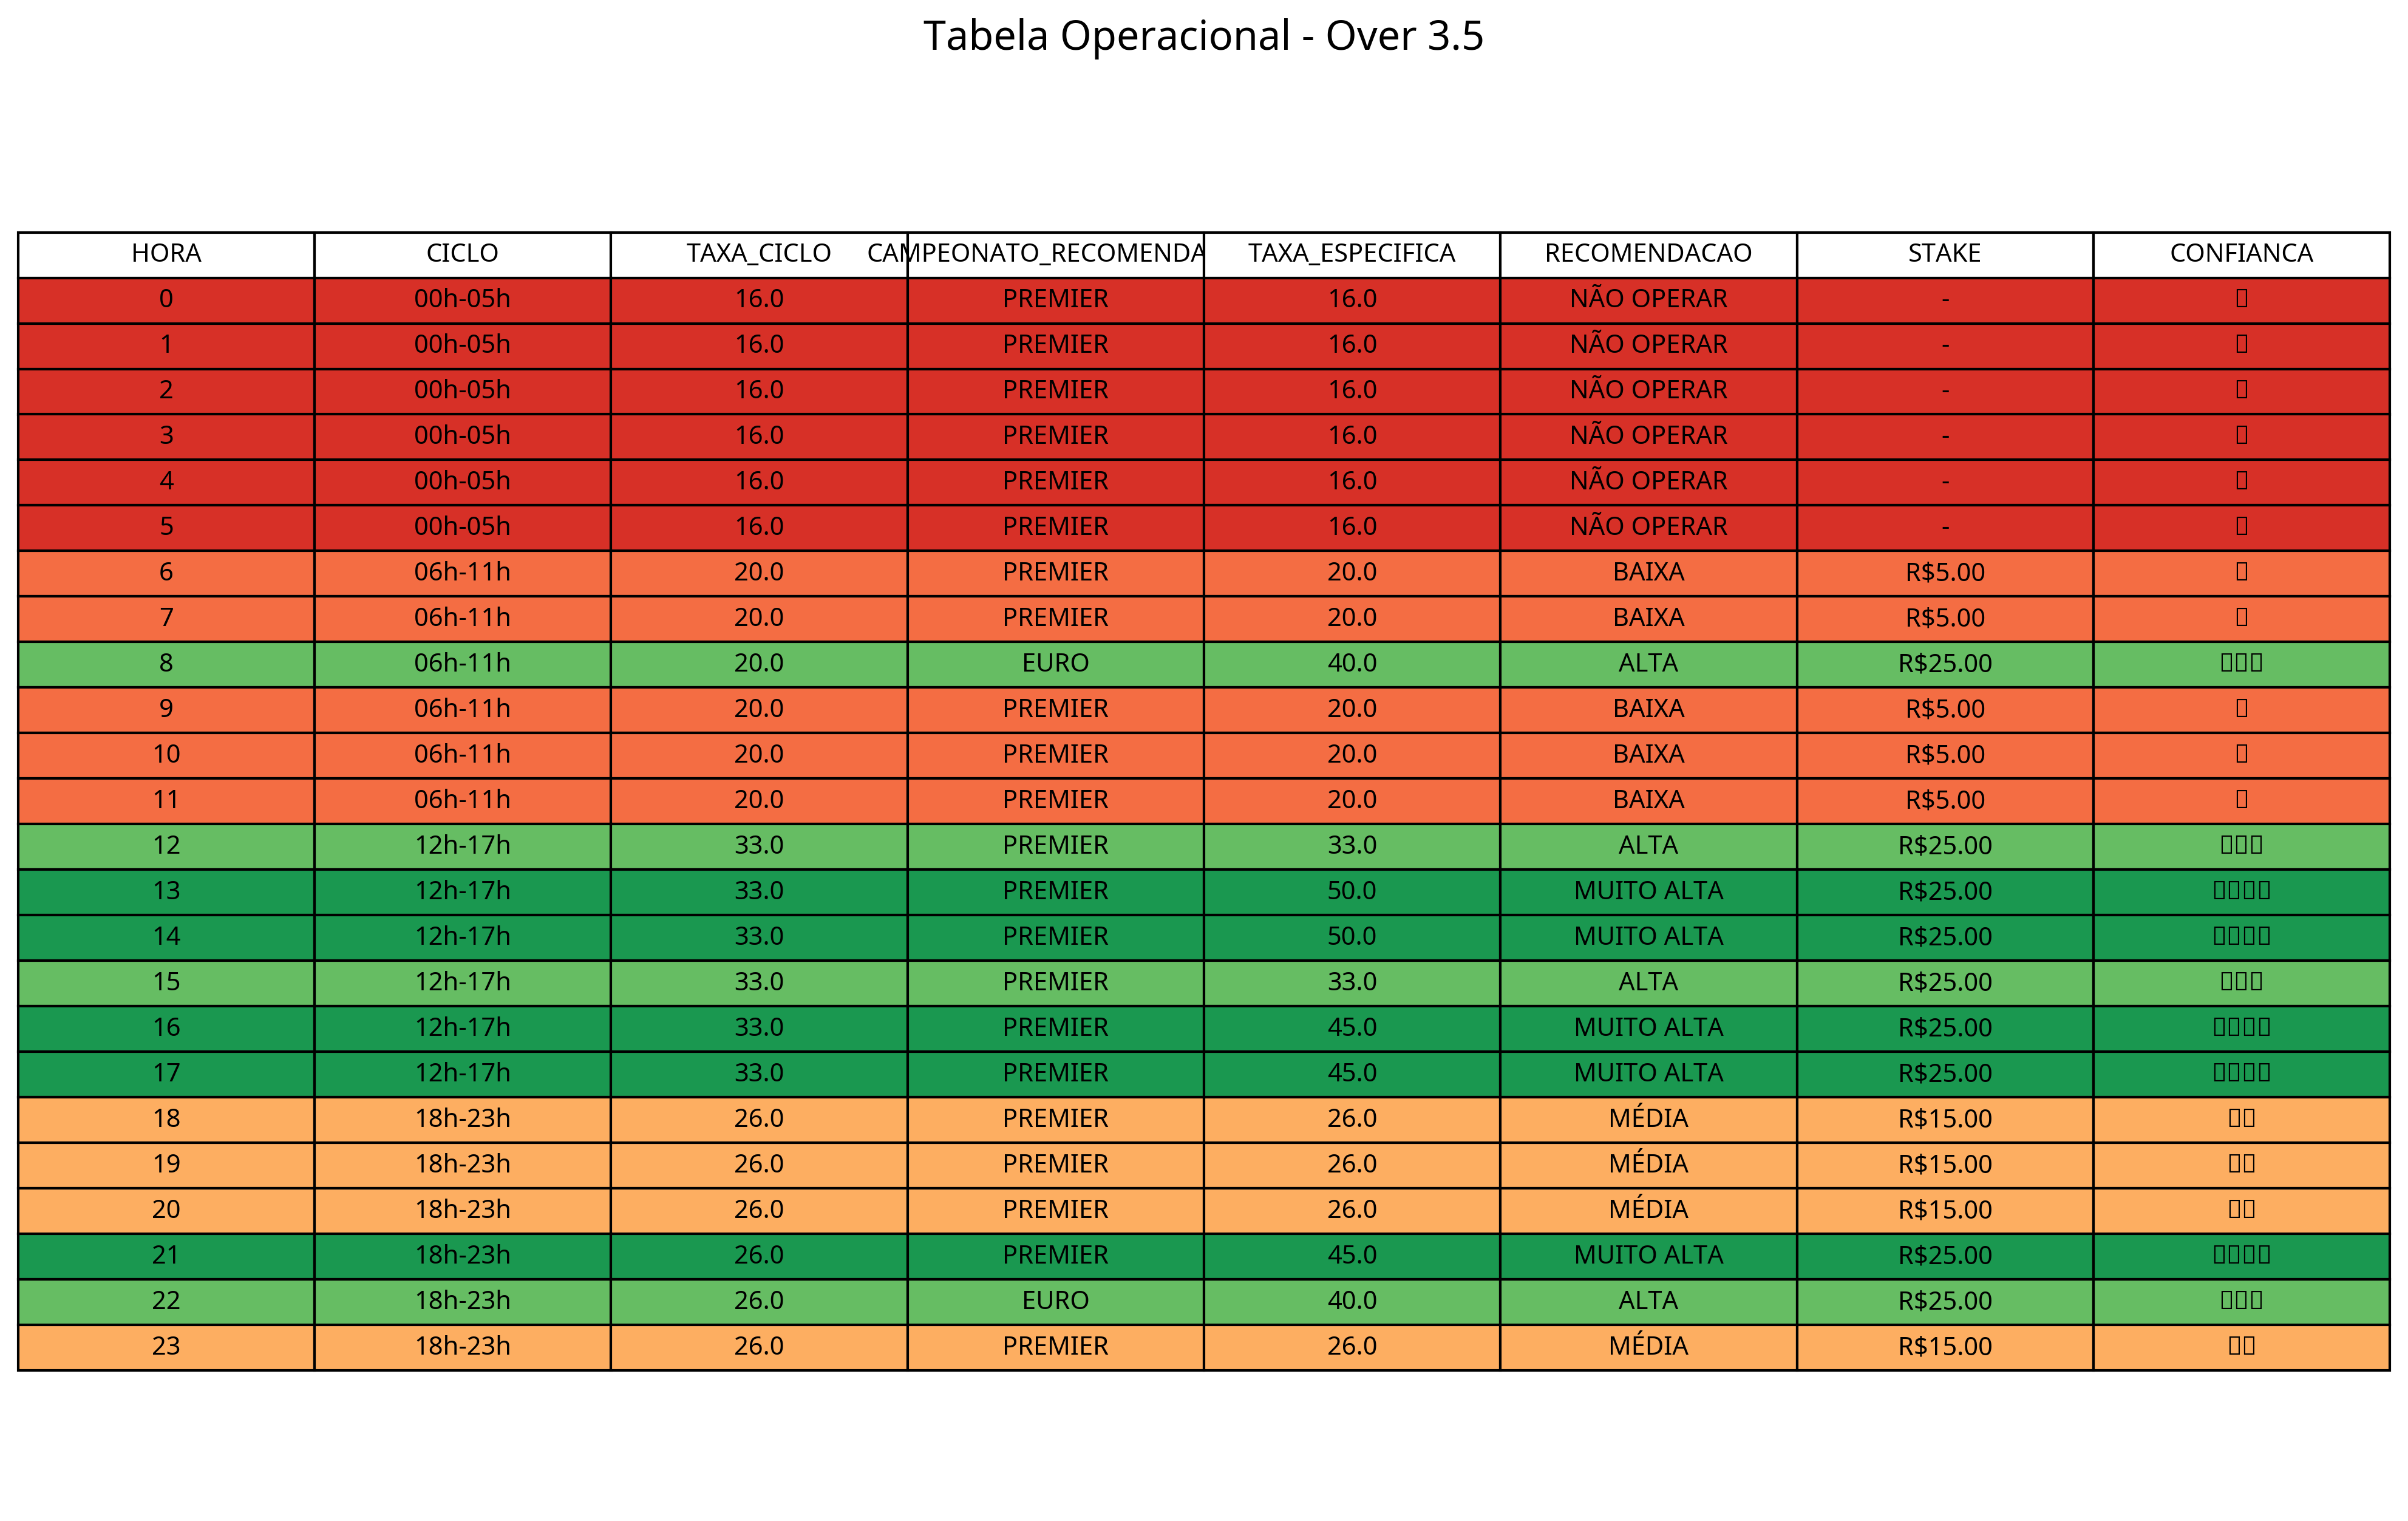

This chart was generated by the following Python code:
import pandas as pd
import numpy as np
import matplotlib.pyplot as plt
import seaborn as sns
from datetime import datetime
import os

# Criar diretórios necessários
os.makedirs('/home/ubuntu/tabelas_operacionais', exist_ok=True)

def criar_tabela_operacional_over35():
    """
    Cria uma tabela operacional para o mercado Over 3.5 com base nas análises realizadas
    """
    # Dados das taxas de ocorrência por campeonato
    campeonatos = ['PREMIER', 'EURO', 'COPA', 'SUPER']
    taxas_campeonato = [28.0, 22.0, 23.0, 20.0]  # Porcentagens
    
    # Dados das taxas de ocorrência por ciclo
    ciclos = ['00h-05h', '06h-11h', '12h-17h', '18h-23h']
    taxas_ciclo = [16.0, 20.0, 33.0, 26.0]  # Porcentagens
    
    # Criar DataFrame para a tabela operacional
    horas = list(range(24))
    dados = []
    
    for hora in horas:
        # Determinar o ciclo da hora
        if 0 <= hora <= 5:
            ciclo = '00h-05h'
            taxa_ciclo = 16.0
        elif 6 <= hora <= 11:
            ciclo = '06h-11h'
            taxa_ciclo = 20.0
        elif 12 <= hora <= 17:
            ciclo = '12h-17h'
            taxa_ciclo = 33.0
        else:
            ciclo = '18h-23h'
            taxa_ciclo = 26.0
        
        # Determinar a recomendação com base na taxa do ciclo
        if taxa_ciclo >= 30:
            recomendacao = 'ALTA'
            stake = 'R$25.00'
            confianca = '⭐⭐⭐'
        elif taxa_ciclo >= 25:
            recomendacao = 'MÉDIA'
            stake = 'R$15.00'
            confianca = '⭐⭐'
        elif taxa_ciclo >= 20:
            recomendacao = 'BAIXA'
            stake = 'R$5.00'
            confianca = '⭐'
        else:
            recomendacao = 'NÃO OPERAR'
            stake = '-'
            confianca = '❌'
        
        # Adicionar combinações específicas de alta ocorrência
        combinacoes_especiais = {
            13: {'campeonato': 'PREMIER', 'taxa': 50.0, 'recomendacao': 'MUITO ALTA', 'stake': 'R$25.00', 'confianca': '⭐⭐⭐⭐'},
            14: {'campeonato': 'PREMIER', 'taxa': 50.0, 'recomendacao': 'MUITO ALTA', 'stake': 'R$25.00', 'confianca': '⭐⭐⭐⭐'},
            16: {'campeonato': 'PREMIER', 'taxa': 45.0, 'recomendacao': 'MUITO ALTA', 'stake': 'R$25.00', 'confianca': '⭐⭐⭐⭐'},
            17: {'campeonato': 'PREMIER', 'taxa': 45.0, 'recomendacao': 'MUITO ALTA', 'stake': 'R$25.00', 'confianca': '⭐⭐⭐⭐'},
            21: {'campeonato': 'PREMIER', 'taxa': 45.0, 'recomendacao': 'MUITO ALTA', 'stake': 'R$25.00', 'confianca': '⭐⭐⭐⭐'},
            8: {'campeonato': 'EURO', 'taxa': 40.0, 'recomendacao': 'ALTA', 'stake': 'R$25.00', 'confianca': '⭐⭐⭐'},
            22: {'campeonato': 'EURO', 'taxa': 40.0, 'recomendacao': 'ALTA', 'stake': 'R$25.00', 'confianca': '⭐⭐⭐'}
        }
        
        if hora in combinacoes_especiais:
            combo = combinacoes_especiais[hora]
            campeonato_recomendado = combo['campeonato']
            taxa_especifica = combo['taxa']
            recomendacao = combo['recomendacao']
            stake = combo['stake']
            confianca = combo['confianca']
        else:
            # Para horas sem combinações especiais, recomendar o campeonato com maior taxa
            campeonato_recomendado = 'PREMIER'  # Campeonato com maior taxa geral
            taxa_especifica = taxa_ciclo  # Usar a taxa do ciclo
        
        dados.append({
            'HORA': hora,
            'CICLO': ciclo,
            'TAXA_CICLO': taxa_ciclo,
            'CAMPEONATO_RECOMENDADO': campeonato_recomendado,
            'TAXA_ESPECIFICA': taxa_especifica,
            'RECOMENDACAO': recomendacao,
            'STAKE': stake,
            'CONFIANCA': confianca
        })
    
    # Criar DataFrame
    df = pd.DataFrame(dados)
    
    # Salvar tabela em CSV
    arquivo_csv = '/home/ubuntu/tabelas_operacionais/tabela_operacional_over35.csv'
    df.to_csv(arquivo_csv, index=False)
    
    # Criar visualização da tabela
    plt.figure(figsize=(14, 10))
    
    # Criar uma tabela colorida
    ax = plt.subplot(111, frame_on=False)
    ax.xaxis.set_visible(False)
    ax.yaxis.set_visible(False)
    
    # Definir cores para as recomendações
    cores = {
        'MUITO ALTA': '#1a9850',  # Verde escuro
        'ALTA': '#66bd63',        # Verde
        'MÉDIA': '#fdae61',       # Laranja
        'BAIXA': '#f46d43',       # Vermelho claro
        'NÃO OPERAR': '#d73027'   # Vermelho escuro
    }
    
    # Criar lista de cores para cada linha
    cell_colors = []
    for _, row in df.iterrows():
        recomendacao = row['RECOMENDACAO']
        cor = cores.get(recomendacao, '#ffffff')  # Branco para valores não mapeados
        cell_colors.append([cor] * len(df.columns))
    
    # Criar tabela
    tabela = plt.table(
        cellText=df.values,
        colLabels=df.columns,
        cellLoc='center',
        loc='center',
        cellColours=cell_colors
    )
    
    # Ajustar tamanho da fonte
    tabela.auto_set_font_size(False)
    tabela.set_fontsize(10)
    tabela.scale(1.2, 1.5)
    
    # Título
    plt.title('Tabela Operacional - Over 3.5', fontsize=16, pad=20)
    
    # Salvar imagem
    plt.savefig('/home/ubuntu/tabelas_operacionais/tabela_operacional_over35.png', 
                dpi=300, bbox_inches='tight')
    plt.close()
    
    print(f"Tabela operacional para Over 3.5 criada com sucesso!")
    print(f"CSV: {arquivo_csv}")
    print(f"Imagem: /home/ubuntu/tabelas_operacionais/tabela_operacional_over35.png")
    
    return df

def atualizar_tabela_consolidada():
    """
    Atualiza a tabela operacional consolidada incluindo o mercado Over 3.5
    """
    # Verificar se as tabelas individuais existem
    tabelas = {
        'BTTS': '/home/ubuntu/tabelas_operacionais/tabela_operacional_btts.csv',
        'OVER 2.5': '/home/ubuntu/tabelas_operacionais/tabela_operacional_over25.csv',
        'OVER 3.5': '/home/ubuntu/tabelas_operacionais/tabela_operacional_over35.csv'
    }
    
    dados_consolidados = []
    
    # Para cada hora, consolidar as recomendações dos três mercados
    for hora in range(24):
        registro = {'HORA': hora}
        
        for mercado, arquivo in tabelas.items():
            if os.path.exists(arquivo):
                try:
                    df = pd.read_csv(arquivo)
                    linha = df[df['HORA'] == hora]
                    
                    if not linha.empty:
                        registro[f'{mercado}_RECOMENDACAO'] = linha['RECOMENDACAO'].values[0]
                        registro[f'{mercado}_CAMPEONATO'] = linha['CAMPEONATO_RECOMENDADO'].values[0]
                        registro[f'{mercado}_STAKE'] = linha['STAKE'].values[0]
                        registro[f'{mercado}_CONFIANCA'] = linha['CONFIANCA'].values[0]
                    else:
                        registro[f'{mercado}_RECOMENDACAO'] = 'N/A'
                        registro[f'{mercado}_CAMPEONATO'] = 'N/A'
                        registro[f'{mercado}_STAKE'] = 'N/A'
                        registro[f'{mercado}_CONFIANCA'] = 'N/A'
                except Exception as e:
                    print(f"Erro ao ler {arquivo}: {e}")
                    registro[f'{mercado}_RECOMENDACAO'] = 'ERRO'
                    registro[f'{mercado}_CAMPEONATO'] = 'ERRO'
                    registro[f'{mercado}_STAKE'] = 'ERRO'
                    registro[f'{mercado}_CONFIANCA'] = 'ERRO'
            else:
                registro[f'{mercado}_RECOMENDACAO'] = 'N/A'
                registro[f'{mercado}_CAMPEONATO'] = 'N/A'
                registro[f'{mercado}_STAKE'] = 'N/A'
                registro[f'{mercado}_CONFIANCA'] = 'N/A'
        
        dados_consolidados.append(registro)
    
    # Criar DataFrame consolidado
    df_consolidado = pd.DataFrame(dados_consolidados)
    
    # Salvar tabela consolidada em CSV
    arquivo_csv = '/home/ubuntu/tabelas_operacionais/tabela_operacional_consolidada.csv'
    df_consolidado.to_csv(arquivo_csv, index=False)
    
    print(f"Tabela operacional consolidada atualizada com sucesso!")
    print(f"CSV: {arquivo_csv}")
    
    return df_consolidado

if __name__ == "__main__":
    # Criar tabela operacional para Over 3.5
    df_over35 = criar_tabela_operacional_over35()
    
    # Atualizar tabela consolidada
    df_consolidado = atualizar_tabela_consolidada()
    
    print("\nProcesso concluído com sucesso!")
